5-way image classification set "data" from GitHub (Achuthan2909/Heart-Disease-Analysis-using-ECG-Spectrograms-and-SHAP); label vocabulary: APC, LBB, NOR, PVC, RBB.

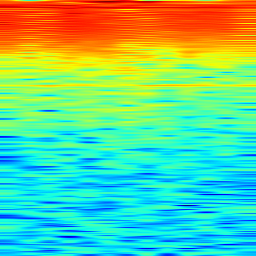
Label: APC

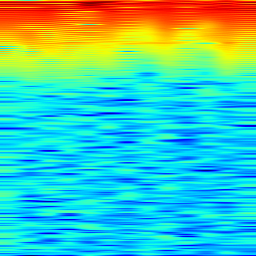
Label: PVC

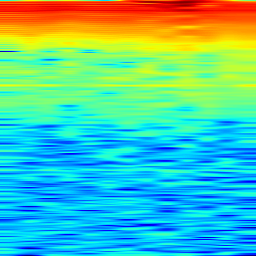
Label: NOR

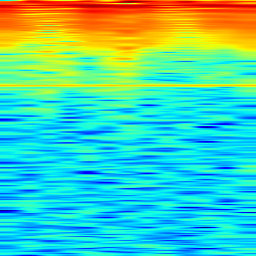
Label: LBB

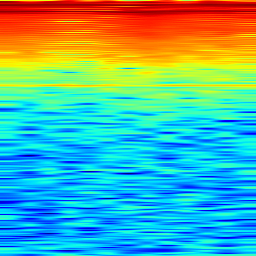
Label: RBB

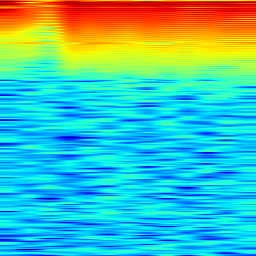
Label: PVC
